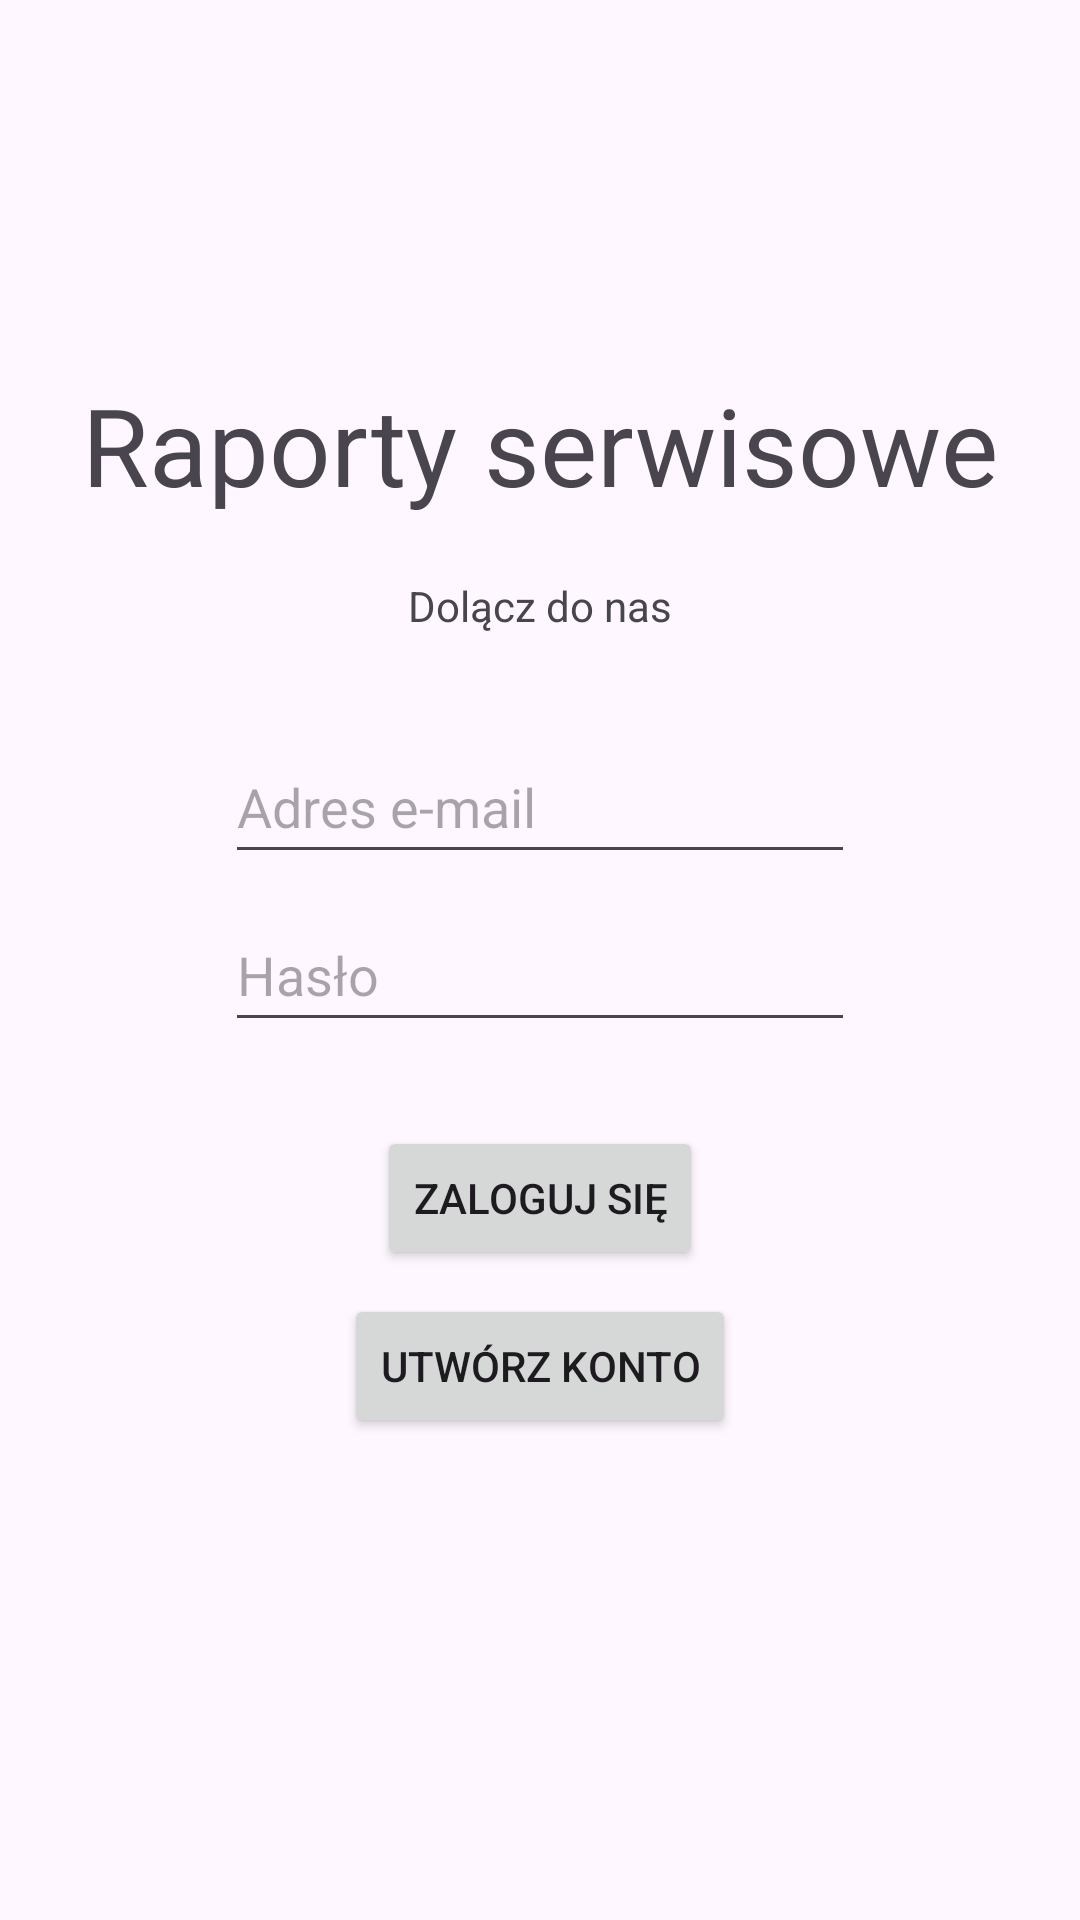

Produce the Android XML layout that renders to this screen, including the resource entries it uses.
<!-- AndroidManifest.xml: application theme Theme.RaportySerwisowe -->
<!-- res/layout/activity_main.xml -->
<?xml version="1.0" encoding="utf-8"?>
<androidx.constraintlayout.widget.ConstraintLayout xmlns:android="http://schemas.android.com/apk/res/android"
    xmlns:app="http://schemas.android.com/apk/res-auto"
    xmlns:tools="http://schemas.android.com/tools"
    android:layout_width="match_parent"
    android:layout_height="match_parent"
    tools:context=".Login">

    <TextView
        android:id="@+id/textView"
        android:layout_width="wrap_content"
        android:layout_height="wrap_content"
        android:layout_marginTop="124dp"
        android:text="Raporty serwisowe"
        android:textSize="36sp"
        app:layout_constraintEnd_toEndOf="parent"
        app:layout_constraintStart_toStartOf="parent"
        app:layout_constraintTop_toTopOf="parent" />

    <TextView
        android:id="@+id/textView2"
        android:layout_width="wrap_content"
        android:layout_height="wrap_content"
        android:layout_marginTop="20dp"
        android:text="Dolącz do nas"
        app:layout_constraintEnd_toEndOf="parent"
        app:layout_constraintStart_toStartOf="parent"
        app:layout_constraintTop_toBottomOf="@+id/textView" />

    <EditText
        android:id="@+id/editTextTextEmailAddress"
        android:layout_width="wrap_content"
        android:layout_height="wrap_content"
        android:layout_marginTop="32dp"
        android:ems="10"
        android:hint="Adres e-mail"
        android:inputType="textEmailAddress"
        android:minHeight="48dp"
        app:layout_constraintEnd_toEndOf="parent"
        app:layout_constraintStart_toStartOf="parent"
        app:layout_constraintTop_toBottomOf="@+id/textView2" />

    <EditText
        android:id="@+id/editTextTextPassword"
        android:layout_width="wrap_content"
        android:layout_height="wrap_content"
        android:layout_marginTop="8dp"
        android:ems="10"
        android:hint="Hasło"
        android:inputType="textPassword"
        android:minHeight="48dp"
        app:layout_constraintEnd_toEndOf="parent"
        app:layout_constraintStart_toStartOf="parent"
        app:layout_constraintTop_toBottomOf="@+id/editTextTextEmailAddress" />

    <Button
        android:id="@+id/button"
        android:layout_width="wrap_content"
        android:layout_height="wrap_content"
        android:layout_marginTop="28dp"
        android:text="Zaloguj się"
        app:layout_constraintEnd_toEndOf="parent"
        app:layout_constraintStart_toStartOf="parent"
        app:layout_constraintTop_toBottomOf="@+id/editTextTextPassword" />

    <Button
        android:id="@+id/button2"
        android:layout_width="wrap_content"
        android:layout_height="wrap_content"
        android:layout_marginTop="8dp"
        android:text="Utwórz konto"
        app:layout_constraintEnd_toEndOf="parent"
        app:layout_constraintStart_toStartOf="parent"
        app:layout_constraintTop_toBottomOf="@+id/button" />
</androidx.constraintlayout.widget.ConstraintLayout>
<!-- resources referenced by this layout -->
<resources>
  <style name="Theme.RaportySerwisowe" parent="Base.Theme.RaportySerwisowe" />
  <style name="Base.Theme.RaportySerwisowe" parent="Theme.Material3.DayNight.NoActionBar">
          
          
      </style>
</resources>
